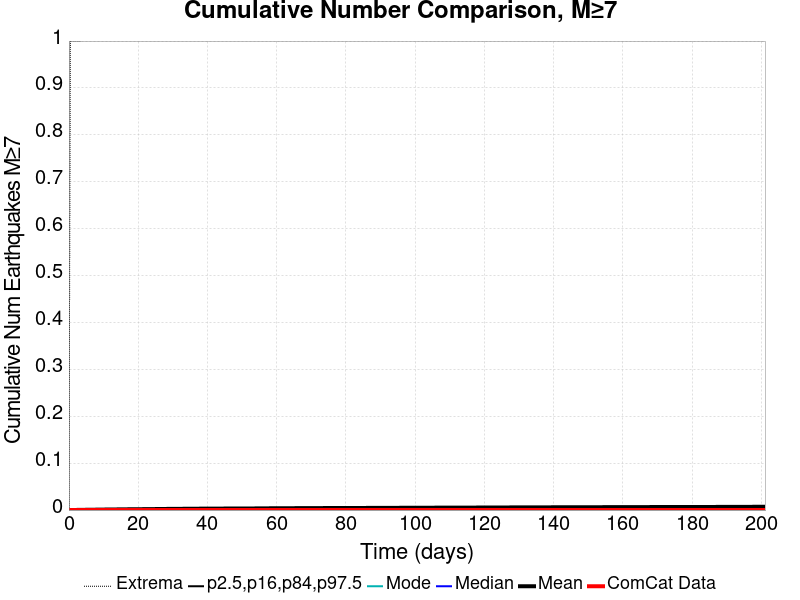

Values plotted in this chart, from the file beside it:
Time (days), ComCat Data, Simulation Mean, Simulation Median, Simulation Mode, Simulation Minimum, Simulation Maximum, 2.5 %-ile, 16 %-ile, 84 %-ile, 97.5 %-ile
0.0, 0.0, 0.0, 0.0, 0.0, 0.0, 0.0, 0.0, 0.0, 0.0, 0.0
0.4029, 0.0, 4.0E-5, 0.0, 0.0, 0.0, 1.0, 0.0, 0.0, 0.0, 0.0
0.8058, 0.0, 9.0E-5, 0.0, 0.0, 0.0, 1.0, 0.0, 0.0, 0.0, 0.0
1.209, 0.0, 1.8E-4, 0.0, 0.0, 0.0, 1.0, 0.0, 0.0, 0.0, 0.0
1.612, 0.0, 2.2E-4, 0.0, 0.0, 0.0, 1.0, 0.0, 0.0, 0.0, 0.0
2.015, 0.0, 2.5E-4, 0.0, 0.0, 0.0, 1.0, 0.0, 0.0, 0.0, 0.0
2.417, 0.0, 2.8E-4, 0.0, 0.0, 0.0, 1.0, 0.0, 0.0, 0.0, 0.0
2.82, 0.0, 3.2E-4, 0.0, 0.0, 0.0, 1.0, 0.0, 0.0, 0.0, 0.0
3.223, 0.0, 3.5E-4, 0.0, 0.0, 0.0, 1.0, 0.0, 0.0, 0.0, 0.0
3.626, 0.0, 3.9E-4, 0.0, 0.0, 0.0, 2.0, 0.0, 0.0, 0.0, 0.0
4.029, 0.0, 4.2E-4, 0.0, 0.0, 0.0, 2.0, 0.0, 0.0, 0.0, 0.0
4.432, 0.0, 4.9E-4, 0.0, 0.0, 0.0, 2.0, 0.0, 0.0, 0.0, 0.0
4.835, 0.0, 5.5E-4, 0.0, 0.0, 0.0, 2.0, 0.0, 0.0, 0.0, 0.0
5.238, 0.0, 5.6E-4, 0.0, 0.0, 0.0, 2.0, 0.0, 0.0, 0.0, 0.0
5.641, 0.0, 5.9E-4, 0.0, 0.0, 0.0, 2.0, 0.0, 0.0, 0.0, 0.0
6.044, 0.0, 6.6E-4, 0.0, 0.0, 0.0, 2.0, 0.0, 0.0, 0.0, 0.0
6.447, 0.0, 7.0E-4, 0.0, 0.0, 0.0, 2.0, 0.0, 0.0, 0.0, 0.0
6.849, 0.0, 7.5E-4, 0.0, 0.0, 0.0, 2.0, 0.0, 0.0, 0.0, 0.0
7.252, 0.0, 7.8E-4, 0.0, 0.0, 0.0, 2.0, 0.0, 0.0, 0.0, 0.0
7.655, 0.0, 8.0E-4, 0.0, 0.0, 0.0, 2.0, 0.0, 0.0, 0.0, 0.0
8.058, 0.0, 8.3E-4, 0.0, 0.0, 0.0, 2.0, 0.0, 0.0, 0.0, 0.0
8.461, 0.0, 8.5E-4, 0.0, 0.0, 0.0, 2.0, 0.0, 0.0, 0.0, 0.0
8.864, 0.0, 8.7E-4, 0.0, 0.0, 0.0, 2.0, 0.0, 0.0, 0.0, 0.0
9.267, 0.0, 9.3E-4, 0.0, 0.0, 0.0, 2.0, 0.0, 0.0, 0.0, 0.0
9.67, 0.0, 9.8E-4, 0.0, 0.0, 0.0, 2.0, 0.0, 0.0, 0.0, 0.0
10.07, 0.0, 0.00103, 0.0, 0.0, 0.0, 2.0, 0.0, 0.0, 0.0, 0.0
10.48, 0.0, 0.00109, 0.0, 0.0, 0.0, 2.0, 0.0, 0.0, 0.0, 0.0
10.88, 0.0, 0.00111, 0.0, 0.0, 0.0, 2.0, 0.0, 0.0, 0.0, 0.0
11.28, 0.0, 0.00112, 0.0, 0.0, 0.0, 2.0, 0.0, 0.0, 0.0, 0.0
11.68, 0.0, 0.00117, 0.0, 0.0, 0.0, 2.0, 0.0, 0.0, 0.0, 0.0
12.09, 0.0, 0.00119, 0.0, 0.0, 0.0, 2.0, 0.0, 0.0, 0.0, 0.0
12.49, 0.0, 0.00121, 0.0, 0.0, 0.0, 2.0, 0.0, 0.0, 0.0, 0.0
12.89, 0.0, 0.00123, 0.0, 0.0, 0.0, 2.0, 0.0, 0.0, 0.0, 0.0
13.3, 0.0, 0.00128, 0.0, 0.0, 0.0, 2.0, 0.0, 0.0, 0.0, 0.0
13.7, 0.0, 0.00132, 0.0, 0.0, 0.0, 2.0, 0.0, 0.0, 0.0, 0.0
14.1, 0.0, 0.00136, 0.0, 0.0, 0.0, 2.0, 0.0, 0.0, 0.0, 0.0
14.5, 0.0, 0.0014, 0.0, 0.0, 0.0, 2.0, 0.0, 0.0, 0.0, 0.0
14.91, 0.0, 0.00144, 0.0, 0.0, 0.0, 2.0, 0.0, 0.0, 0.0, 0.0
15.31, 0.0, 0.00149, 0.0, 0.0, 0.0, 2.0, 0.0, 0.0, 0.0, 0.0
15.71, 0.0, 0.00152, 0.0, 0.0, 0.0, 2.0, 0.0, 0.0, 0.0, 0.0
16.12, 0.0, 0.00154, 0.0, 0.0, 0.0, 2.0, 0.0, 0.0, 0.0, 0.0
16.52, 0.0, 0.00158, 0.0, 0.0, 0.0, 2.0, 0.0, 0.0, 0.0, 0.0
16.92, 0.0, 0.0016, 0.0, 0.0, 0.0, 2.0, 0.0, 0.0, 0.0, 0.0
17.33, 0.0, 0.00161, 0.0, 0.0, 0.0, 2.0, 0.0, 0.0, 0.0, 0.0
17.73, 0.0, 0.00164, 0.0, 0.0, 0.0, 2.0, 0.0, 0.0, 0.0, 0.0
18.13, 0.0, 0.00166, 0.0, 0.0, 0.0, 2.0, 0.0, 0.0, 0.0, 0.0
18.53, 0.0, 0.00166, 0.0, 0.0, 0.0, 2.0, 0.0, 0.0, 0.0, 0.0
18.94, 0.0, 0.00166, 0.0, 0.0, 0.0, 2.0, 0.0, 0.0, 0.0, 0.0
19.34, 0.0, 0.0017, 0.0, 0.0, 0.0, 2.0, 0.0, 0.0, 0.0, 0.0
19.74, 0.0, 0.00173, 0.0, 0.0, 0.0, 2.0, 0.0, 0.0, 0.0, 0.0
20.15, 0.0, 0.00176, 0.0, 0.0, 0.0, 2.0, 0.0, 0.0, 0.0, 0.0
20.55, 0.0, 0.00178, 0.0, 0.0, 0.0, 2.0, 0.0, 0.0, 0.0, 0.0
20.95, 0.0, 0.00184, 0.0, 0.0, 0.0, 2.0, 0.0, 0.0, 0.0, 0.0
21.35, 0.0, 0.00188, 0.0, 0.0, 0.0, 2.0, 0.0, 0.0, 0.0, 0.0
21.76, 0.0, 0.00191, 0.0, 0.0, 0.0, 2.0, 0.0, 0.0, 0.0, 0.0
22.16, 0.0, 0.00193, 0.0, 0.0, 0.0, 2.0, 0.0, 0.0, 0.0, 0.0
22.56, 0.0, 0.00198, 0.0, 0.0, 0.0, 2.0, 0.0, 0.0, 0.0, 0.0
22.97, 0.0, 0.00199, 0.0, 0.0, 0.0, 2.0, 0.0, 0.0, 0.0, 0.0
23.37, 0.0, 0.00202, 0.0, 0.0, 0.0, 2.0, 0.0, 0.0, 0.0, 0.0
23.77, 0.0, 0.00205, 0.0, 0.0, 0.0, 2.0, 0.0, 0.0, 0.0, 0.0
... 440 more rows
